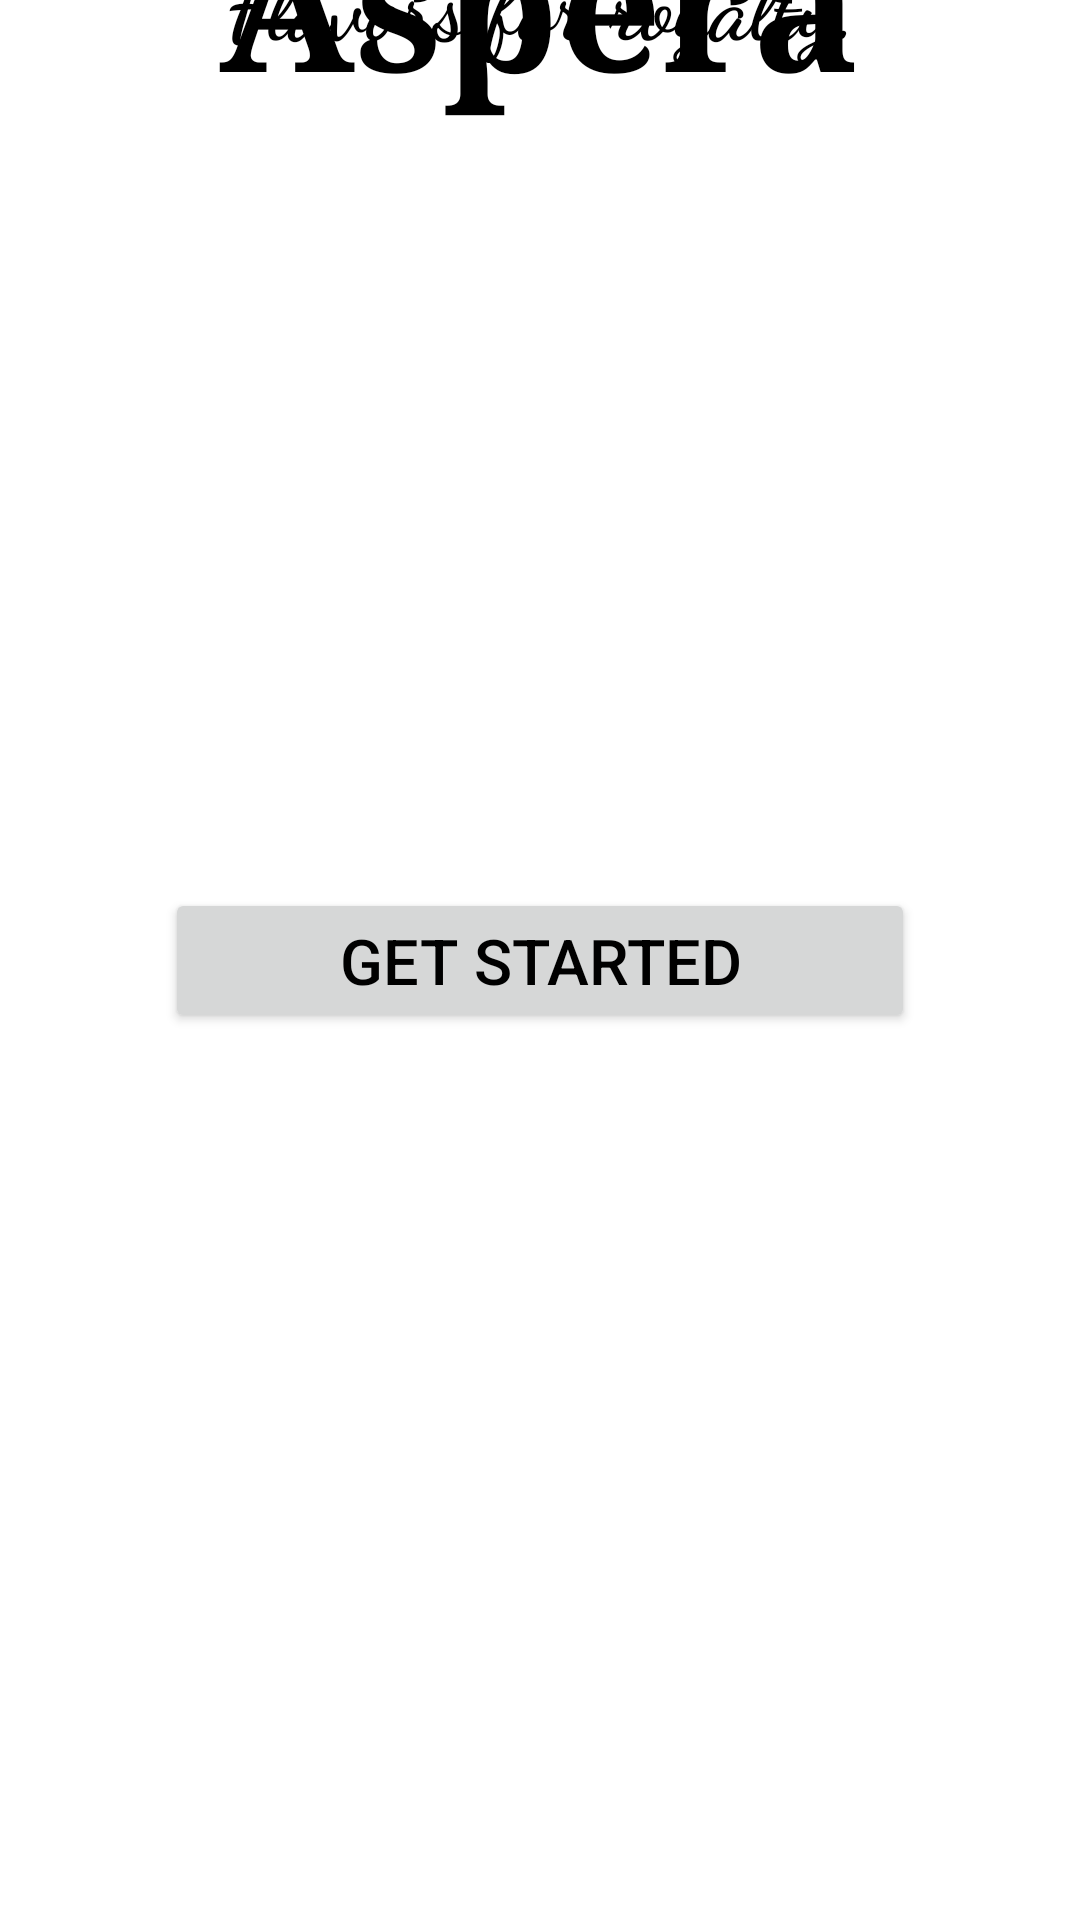

Android layout source for this screen:
<!-- AndroidManifest.xml: application theme Theme.MyApplicationProjectV1 -->
<!-- res/layout/activity_intro.xml -->
<?xml version="1.0" encoding="utf-8"?>
<androidx.constraintlayout.widget.ConstraintLayout xmlns:android="http://schemas.android.com/apk/res/android"
    xmlns:app="http://schemas.android.com/apk/res-auto"
    xmlns:tools="http://schemas.android.com/tools"
    android:layout_width="match_parent"
    android:layout_height="match_parent"
    tools:context=".IntroActivity">

    <ImageView
        android:id="@+id/background"
        android:layout_width="wrap_content"
        android:layout_height="wrap_content"
        android:scaleType="fitXY"
        app:layout_constraintTop_toTopOf="parent"
        app:srcCompat="@drawable/background_intro" />

    <ImageView
        android:id="@+id/logo"
        android:layout_width="wrap_content"
        android:layout_height="wrap_content"
        app:layout_constraintBottom_toBottomOf="@+id/background"
        app:layout_constraintEnd_toEndOf="@+id/background"
        app:layout_constraintStart_toStartOf="parent"
        app:layout_constraintTop_toTopOf="@+id/background"
        app:layout_constraintVertical_bias="0.526"
        app:srcCompat="@drawable/pizza" />

    <TextView
        android:id="@+id/resName"
        android:layout_width="wrap_content"
        android:layout_height="wrap_content"
        android:layout_marginTop="45dp"
        android:fontFamily="serif"
        android:text="Aspera"
        android:textAllCaps="false"
        android:textColor="@color/black"
        android:textSize="60dp"
        android:textStyle="bold"
        app:layout_constraintBottom_toTopOf="@+id/logo"
        app:layout_constraintEnd_toEndOf="parent"
        app:layout_constraintStart_toStartOf="parent"
        app:layout_constraintTop_toTopOf="parent" />

    <TextView
        android:id="@+id/resDescription"
        android:layout_width="wrap_content"
        android:layout_height="wrap_content"
        android:layout_marginTop="-30dp"
        android:fontFamily="cursive"
        android:text="Flavors for royalty."
        android:textColor="@color/black"
        android:textSize="30dp"
        android:textStyle="bold"
        app:layout_constraintBottom_toBottomOf="@+id/background"
        app:layout_constraintEnd_toEndOf="parent"
        app:layout_constraintStart_toStartOf="parent"
        app:layout_constraintTop_toBottomOf="@+id/logo" />

    <Button
        android:id="@+id/button3"
        android:layout_width="250dp"
        android:layout_height="wrap_content"
        android:text="Get Started"
        android:textColor="@color/black"
        android:textSize="21dp"
        app:layout_constraintBottom_toBottomOf="parent"
        app:layout_constraintEnd_toEndOf="parent"
        app:layout_constraintStart_toStartOf="parent"
        app:layout_constraintTop_toBottomOf="@+id/background" />

</androidx.constraintlayout.widget.ConstraintLayout>
<!-- resources referenced by this layout -->
<resources>
  <style name="Theme.MyApplicationProjectV1" parent="Theme.MaterialComponents.DayNight.NoActionBar">
          
          <item name="colorPrimary">#ff5e00</item>
          <item name="colorPrimaryVariant">#ff5e00</item>
          <item name="colorOnPrimary">@color/white</item>
          
          <item name="colorSecondary">@color/teal_200</item>
          <item name="colorSecondaryVariant">@color/teal_700</item>
          <item name="colorOnSecondary">@color/black</item>
          
          <item name="android:statusBarColor">?attr/colorPrimaryVariant</item>
          
      </style>
  <!-- not gathered from this repository: default colours our renderer supplied (Android Studio template values) -->
  <color name="teal_200">#FF03DAC5</color>
  <color name="teal_700">#FF018786</color>
  <color name="black">#FF000000</color>
  <color name="white">#FFFFFFFF</color>
</resources>
